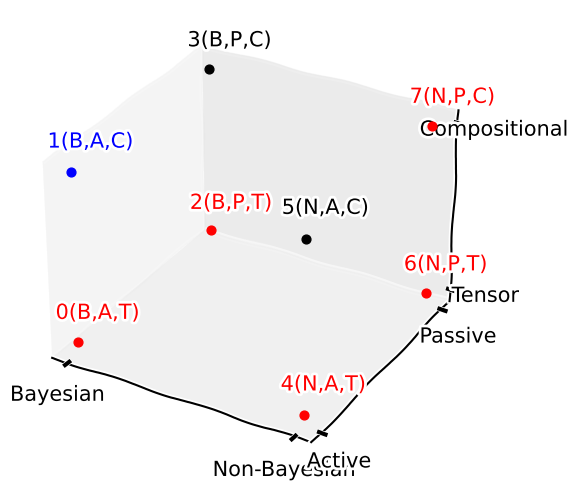

The matplotlib source for this figure:
import numpy as np
import itertools
from mpl_toolkits.mplot3d import Axes3D
import matplotlib.pyplot as plt

%matplotlib inline

plt.xkcd()
fig = plt.figure(figsize=(8,6))
ax = fig.add_subplot(111, projection='3d')

label_size = 15
filename = '3d_plot.pdf'

no = 0
points = [0,1]
x_cap = ['B', 'N']
y_cap = ['A', 'P']
z_cap = ['T', 'C']

for x, y, z in itertools.product(points, repeat=3):
    color = 'k'
    if no == 1:
        color = 'b'
    if no in [0, 2, 4, 6, 7]:
        color = 'r'
        
    ax.scatter(x, y, z, s=40, c=color)
    ax.text(x-0.1, y, z+0.1,  '%d(%s,%s,%s)' % (no, x_cap[x], y_cap[y], z_cap[z]), size=label_size, color=color)
    no += 1

x_labels = ['Bayesian', 'Non-Bayesian']
y_labels = ['Active', 'Passive']
z_labels = ['   Tensor', '   Compositional']
ax.set_xticks(points)
ax.set_yticks(points)
ax.set_zticks(points)
ax.set_xticklabels(x_labels, size=label_size)
ax.set_yticklabels(y_labels, size=label_size)
ax.set_zticklabels(z_labels, size=label_size)

plt.savefig(filename, format='PDF', bbox_inches='tight', pad_inches=0.1)

